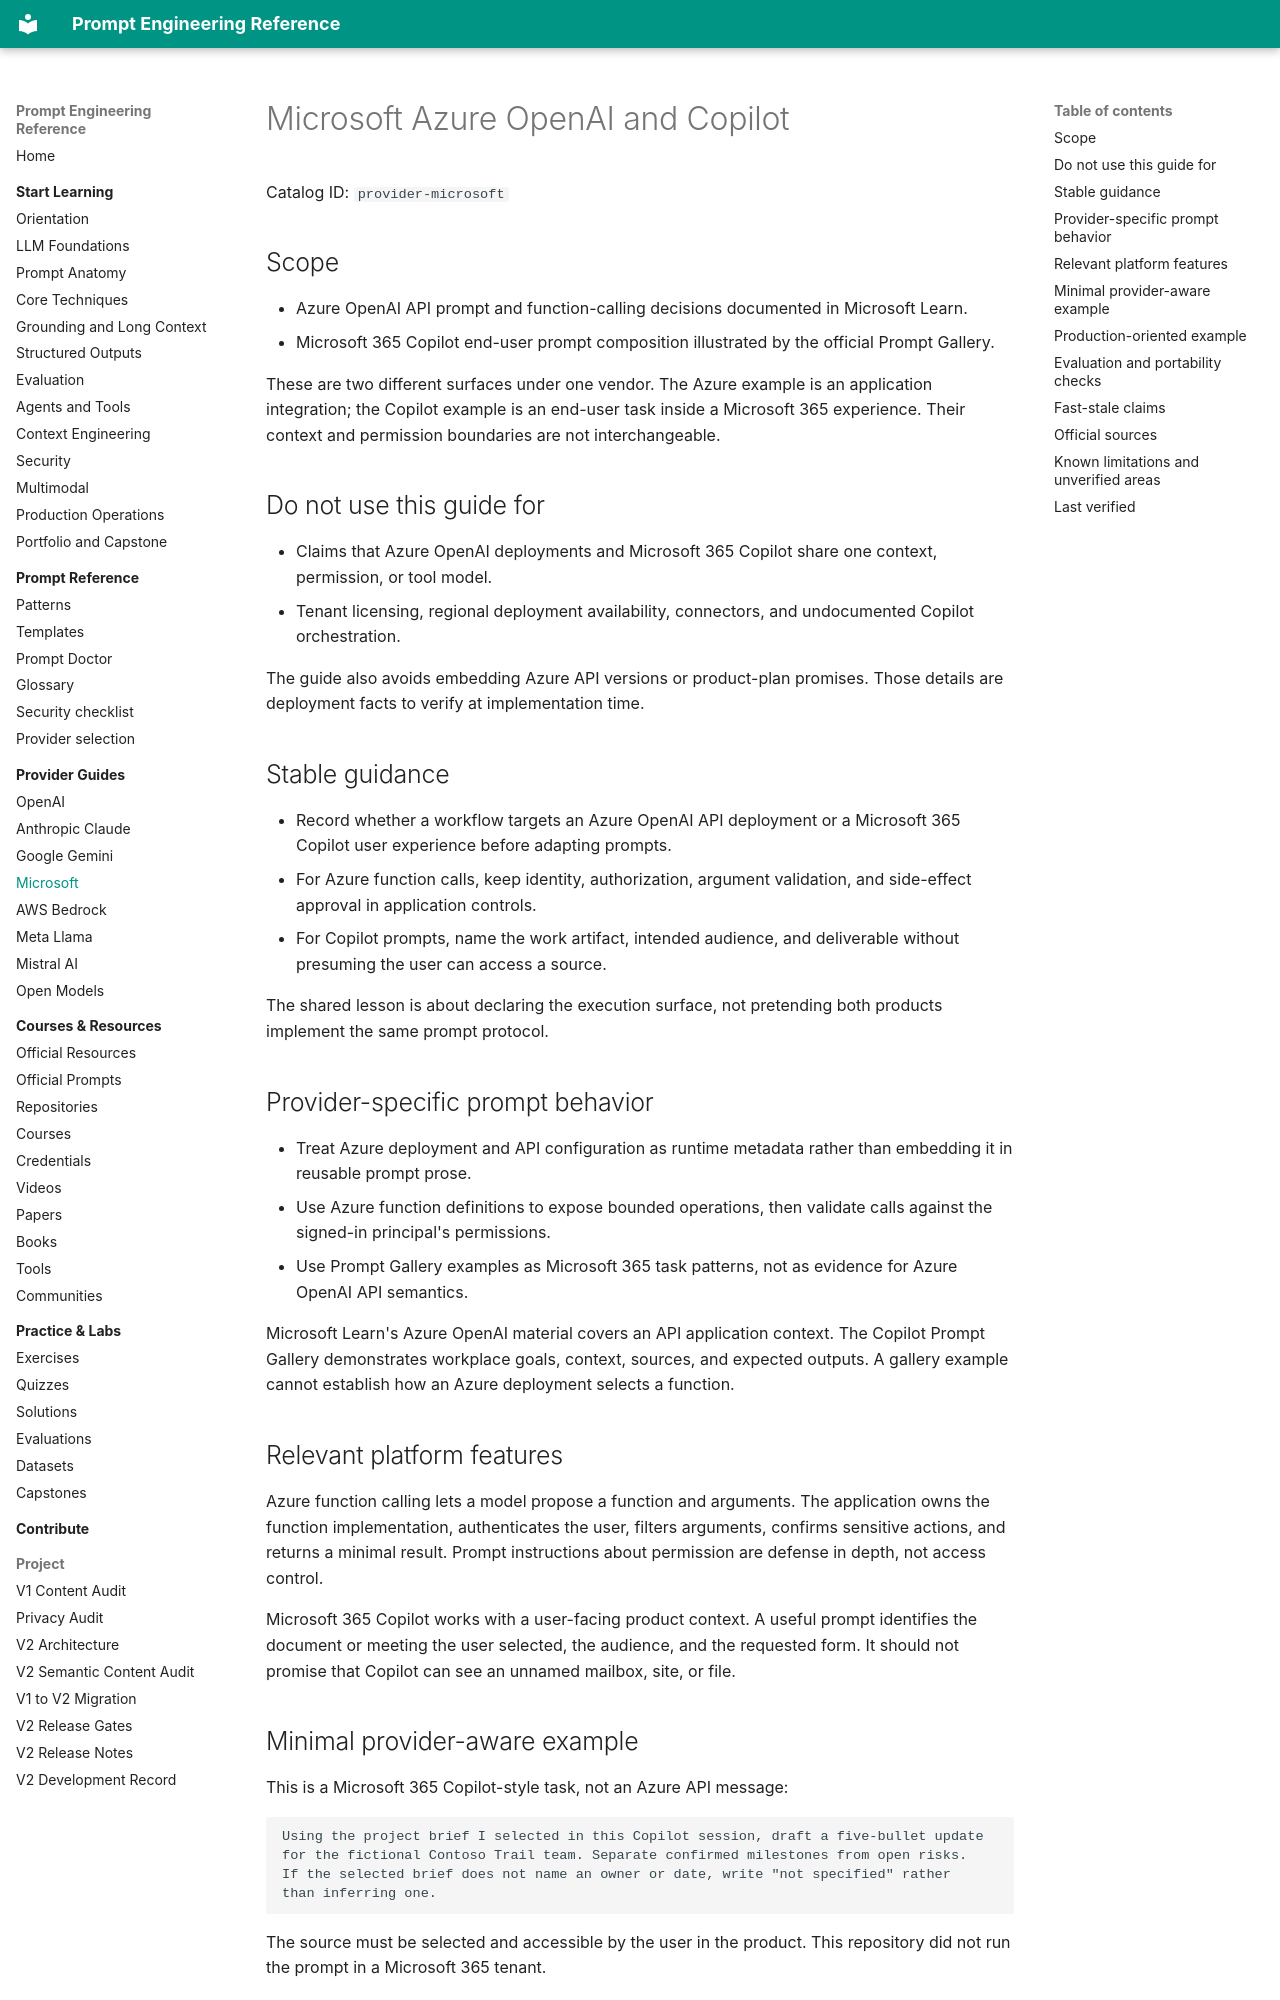

repository: MertGedik35/prompt-engineering-reference · page: providers/microsoft/index.html · generator: mkdocs

# Microsoft Azure OpenAI and Copilot

Catalog ID: `provider-microsoft`

## Scope

- Azure OpenAI API prompt and function-calling decisions documented in Microsoft Learn.
- Microsoft 365 Copilot end-user prompt composition illustrated by the official Prompt Gallery.

These are two different surfaces under one vendor. The Azure example is an application integration;
the Copilot example is an end-user task inside a Microsoft 365 experience. Their context and
permission boundaries are not interchangeable.

## Do not use this guide for

- Claims that Azure OpenAI deployments and Microsoft 365 Copilot share one context, permission, or
  tool model.
- Tenant licensing, regional deployment availability, connectors, and undocumented Copilot
  orchestration.

The guide also avoids embedding Azure API versions or product-plan promises. Those details are
deployment facts to verify at implementation time.

## Stable guidance

- Record whether a workflow targets an Azure OpenAI API deployment or a Microsoft 365 Copilot user
  experience before adapting prompts.
- For Azure function calls, keep identity, authorization, argument validation, and side-effect
  approval in application controls.
- For Copilot prompts, name the work artifact, intended audience, and deliverable without presuming
  the user can access a source.

The shared lesson is about declaring the execution surface, not pretending both products implement
the same prompt protocol.

## Provider-specific prompt behavior

- Treat Azure deployment and API configuration as runtime metadata rather than embedding it in
  reusable prompt prose.
- Use Azure function definitions to expose bounded operations, then validate calls against the
  signed-in principal's permissions.
- Use Prompt Gallery examples as Microsoft 365 task patterns, not as evidence for Azure OpenAI API
  semantics.

Microsoft Learn's Azure OpenAI material covers an API application context. The Copilot Prompt
Gallery demonstrates workplace goals, context, sources, and expected outputs. A gallery example
cannot establish how an Azure deployment selects a function.

## Relevant platform features

Azure function calling lets a model propose a function and arguments. The application owns the
function implementation, authenticates the user, filters arguments, confirms sensitive actions,
and returns a minimal result. Prompt instructions about permission are defense in depth, not access
control.

Microsoft 365 Copilot works with a user-facing product context. A useful prompt identifies the
document or meeting the user selected, the audience, and the requested form. It should not promise
that Copilot can see an unnamed mailbox, site, or file.

## Minimal provider-aware example

This is a Microsoft 365 Copilot-style task, not an Azure API message:

```text
Using the project brief I selected in this Copilot session, draft a five-bullet update
for the fictional Contoso Trail team. Separate confirmed milestones from open risks.
If the selected brief does not name an owner or date, write "not specified" rather
than inferring one.
```

The source must be selected and accessible by the user in the product. This repository did not run
the prompt in a Microsoft 365 tenant.
